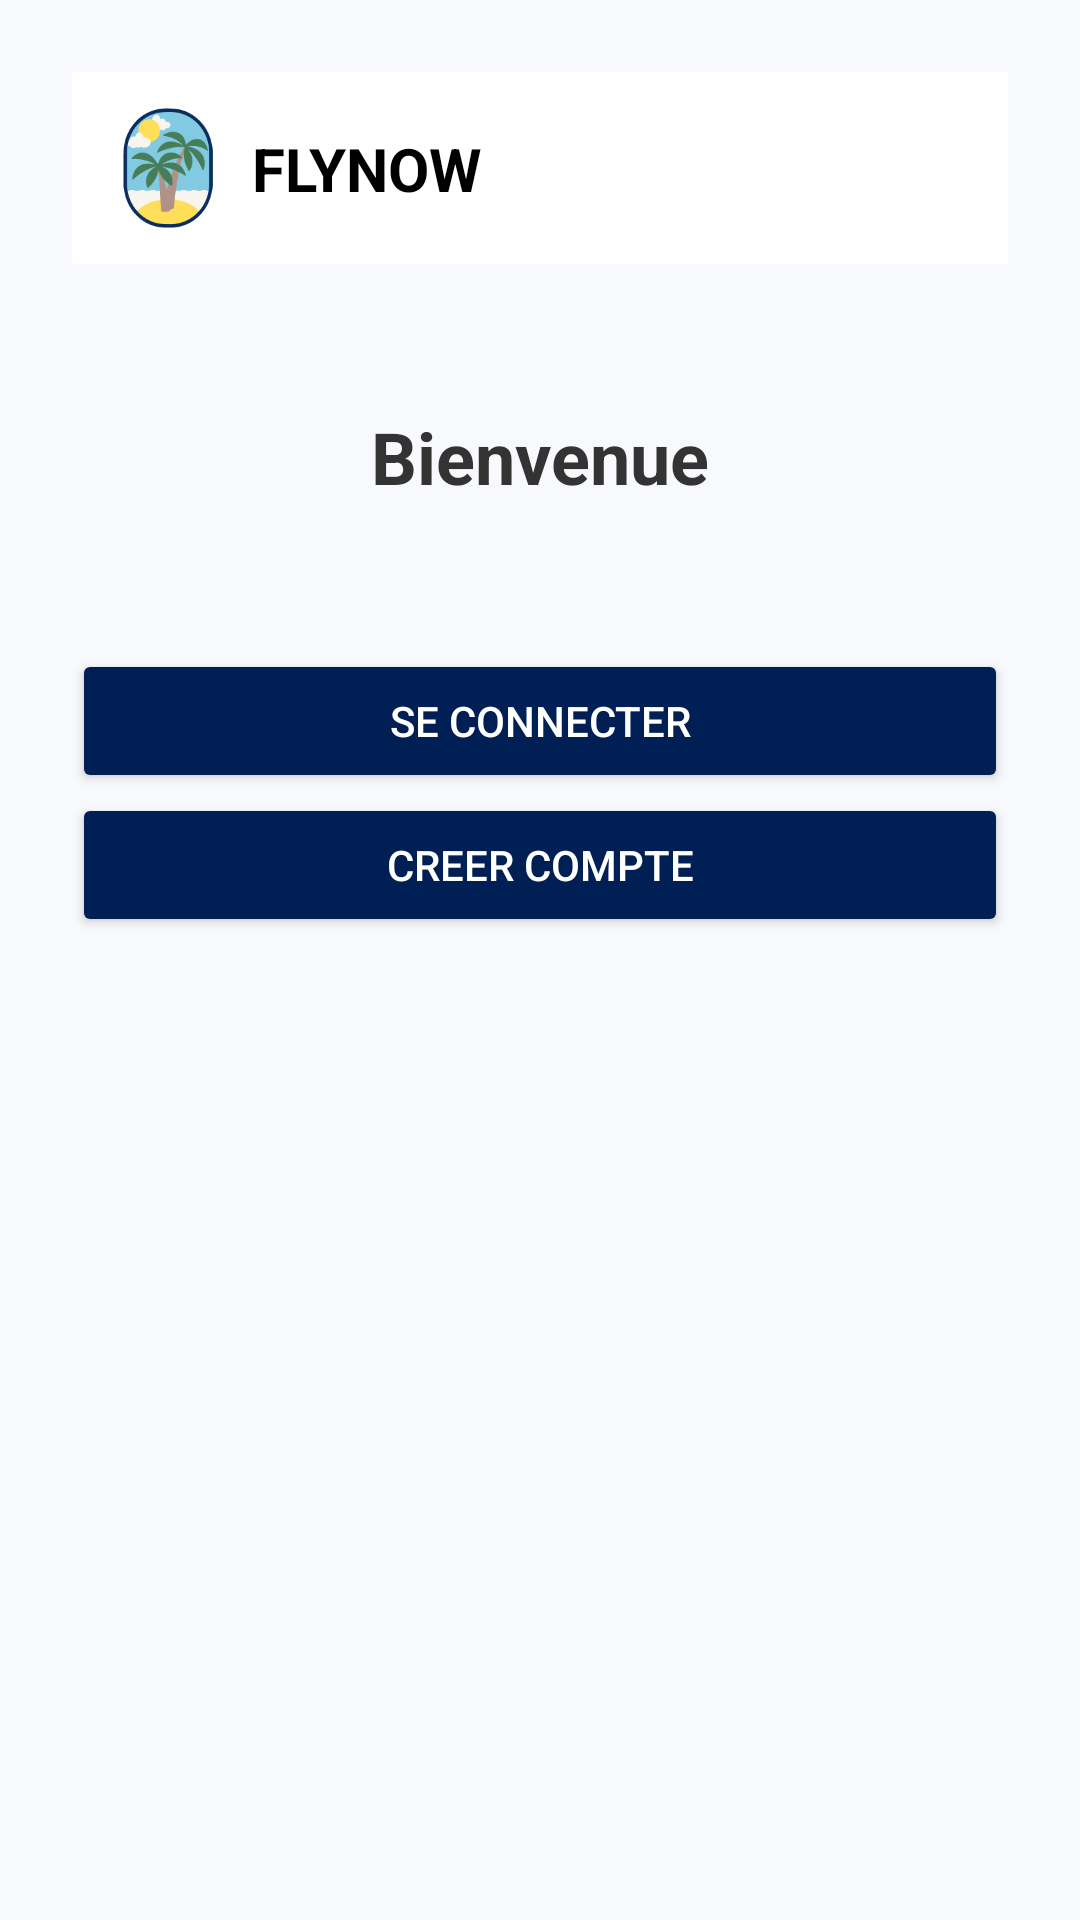

The Android layout XML behind this screen, and the referenced resources:
<!-- AndroidManifest.xml: application theme Theme.PremiereVersion -->
<!-- res/layout/activity_main.xml -->
<?xml version="1.0" encoding="utf-8"?>
<androidx.constraintlayout.widget.ConstraintLayout
    xmlns:android="http://schemas.android.com/apk/res/android"
    xmlns:app="http://schemas.android.com/apk/res-auto"
    xmlns:tools="http://schemas.android.com/tools"
    android:id="@+id/main"
    android:layout_width="match_parent"
    android:layout_height="match_parent"
    android:background="#F7F9FC"
    android:padding="24dp"
    tools:context=".MainActivity">

    
    <androidx.constraintlayout.widget.ConstraintLayout
        android:id="@+id/headerLayout"
        android:layout_width="0dp"
        android:layout_height="wrap_content"
        android:background="#FFFFFF"
        android:padding="12dp"
        app:layout_constraintTop_toTopOf="parent"
        app:layout_constraintStart_toStartOf="parent"
        app:layout_constraintEnd_toEndOf="parent">

        <ImageView
            android:id="@+id/logoImage"
            android:layout_width="40dp"
            android:layout_height="40dp"
            android:src="@drawable/logo_flynow"
            android:contentDescription="Logo FlyNow"
            app:layout_constraintStart_toStartOf="parent"
            app:layout_constraintTop_toTopOf="parent"
            app:layout_constraintBottom_toBottomOf="parent" />

        <TextView
            android:id="@+id/logoText"
            android:layout_width="wrap_content"
            android:layout_height="wrap_content"
            android:text="FLYNOW"
            android:textStyle="bold"
            android:textSize="20sp"
            android:textColor="#000000"
            app:layout_constraintStart_toEndOf="@id/logoImage"
            app:layout_constraintTop_toTopOf="@id/logoImage"
            app:layout_constraintBottom_toBottomOf="@id/logoImage"
            android:layout_marginStart="8dp" />
    </androidx.constraintlayout.widget.ConstraintLayout>

    
    <TextView
        android:id="@+id/welcomeTitle"
        android:layout_width="wrap_content"
        android:layout_height="wrap_content"
        android:text="Bienvenue"
        android:textSize="24sp"
        android:textStyle="bold"
        android:textColor="#333333"
        app:layout_constraintTop_toBottomOf="@id/headerLayout"
        app:layout_constraintStart_toStartOf="parent"
        app:layout_constraintEnd_toEndOf="parent"
        android:layout_marginTop="48dp" />

    
    <Button
        android:id="@+id/goLogin"
        android:layout_width="0dp"
        android:layout_height="wrap_content"
        android:layout_marginTop="48dp"
        android:backgroundTint="#001F54"
        android:text="@string/se_connecter"
        android:textColor="#FFFFFF"
        app:layout_constraintEnd_toEndOf="parent"
        app:layout_constraintStart_toStartOf="parent"
        app:layout_constraintTop_toBottomOf="@id/welcomeTitle" />


    
    <Button
        android:id="@+id/goCreerCompte"
        android:layout_width="0dp"
        android:layout_height="wrap_content"
        android:text="@string/creer_compte"
        android:textColor="#FFFFFF"
        android:backgroundTint="#001F54"
        app:layout_constraintTop_toBottomOf="@id/goLogin"
        app:layout_constraintStart_toStartOf="parent"
        app:layout_constraintEnd_toEndOf="parent" />

</androidx.constraintlayout.widget.ConstraintLayout>
<!-- resources referenced by this layout -->
<resources>
  <!-- drawable logo_flynow: png bitmap (drawable, 8450 bytes) -->
  <string name="creer_compte">Creer compte</string>
  <string name="se_connecter">Se connecter</string>
  <style name="Theme.PremiereVersion" parent="Base.Theme.PremiereVersion" />
  <style name="Base.Theme.PremiereVersion" parent="Theme.Material3.DayNight.NoActionBar">
          
          
      </style>
</resources>
